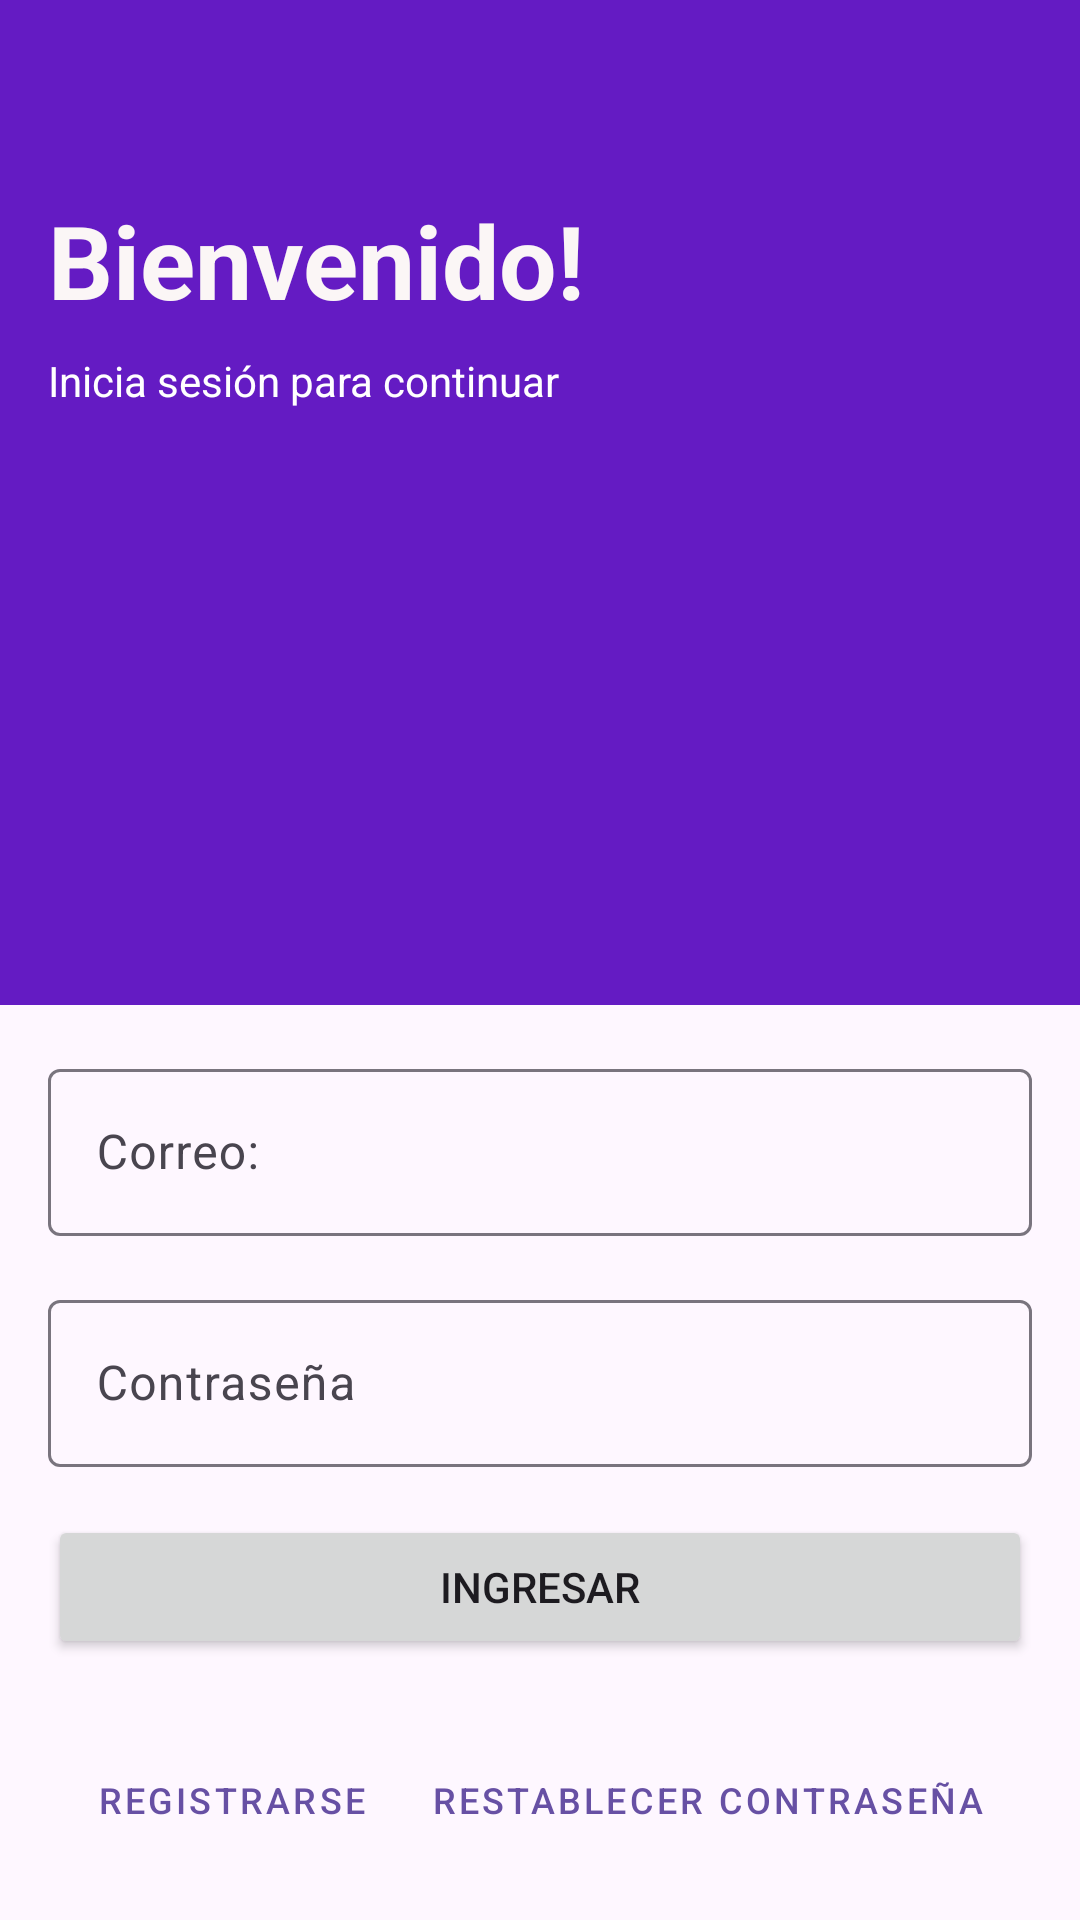

The Android layout XML behind this screen, and the referenced resources:
<!-- AndroidManifest.xml: application theme Theme.ToBusyToDie -->
<!-- res/layout/fragment_login.xml -->
<?xml version="1.0" encoding="utf-8"?>
<androidx.constraintlayout.widget.ConstraintLayout xmlns:android="http://schemas.android.com/apk/res/android"
        xmlns:app="http://schemas.android.com/apk/res-auto"
        xmlns:tools="http://schemas.android.com/tools"
        android:layout_width="match_parent"
        android:layout_height="match_parent"
        android:background="#00FFFFFF"
        android:visibility="visible">

    <View
        android:id="@+id/view"
        android:layout_width="411dp"
        android:layout_height="335dp"
        android:background="#641BC3"
        app:layout_constraintEnd_toEndOf="parent"
        app:layout_constraintHorizontal_bias="0.0"
        app:layout_constraintStart_toStartOf="parent"
        app:layout_constraintTop_toTopOf="parent" />

        <ImageView
            android:id="@+id/imageView"
            android:layout_width="32dp"
            android:layout_height="32dp"
            android:layout_marginStart="16dp"
            android:layout_marginTop="16dp"
            app:layout_constraintStart_toStartOf="parent"
            app:layout_constraintTop_toTopOf="parent"
            tools:src="@drawable/outline_article_24" />

        <TextView
            android:id="@+id/textView2"
            android:layout_width="wrap_content"
            android:layout_height="wrap_content"
            android:layout_marginStart="16dp"
            android:layout_marginTop="16dp"
            android:text="Bienvenido!"
            android:textAppearance="@style/TextAppearance.AppCompat.Body1"
            android:textColor="#FBF6F6"
            android:textSize="34sp"
            android:textStyle="bold"
            app:layout_constraintStart_toStartOf="parent"
            app:layout_constraintTop_toBottomOf="@+id/imageView" />

        <TextView
            android:id="@+id/textView3"
            android:layout_width="wrap_content"
            android:layout_height="wrap_content"
            android:layout_marginStart="16dp"
            android:layout_marginTop="8dp"
            android:text="Inicia sesión para continuar"
            android:textColor="@color/white"
            app:layout_constraintStart_toStartOf="parent"
            app:layout_constraintTop_toBottomOf="@+id/textView2" />

        <com.google.android.material.textfield.TextInputLayout
            android:id="@+id/txtNombre"
            android:layout_width="0dp"
            android:layout_height="wrap_content"
            android:layout_marginStart="16dp"
            android:layout_marginTop="16dp"
            android:layout_marginEnd="16dp"
            app:layout_constraintEnd_toEndOf="parent"
            app:layout_constraintStart_toStartOf="parent"
            app:layout_constraintTop_toBottomOf="@+id/view">

            <com.google.android.material.textfield.TextInputEditText
                android:id="@+id/emailTIET"
                android:layout_width="match_parent"
                android:layout_height="wrap_content"
                android:hint="Correo:"
                android:inputType="textEmailAddress" />
        </com.google.android.material.textfield.TextInputLayout>

        <com.google.android.material.textfield.TextInputLayout
            android:id="@+id/txtContraseña"
            android:layout_width="0dp"
            android:layout_height="wrap_content"
            android:layout_marginStart="16dp"
            android:layout_marginTop="16dp"
            android:layout_marginEnd="16dp"
            app:layout_constraintEnd_toEndOf="parent"
            app:layout_constraintStart_toStartOf="parent"
            app:layout_constraintTop_toBottomOf="@+id/txtNombre">

            <com.google.android.material.textfield.TextInputEditText
                android:id="@+id/passwordTIET"
                android:layout_width="match_parent"
                android:layout_height="wrap_content"
                android:hint="Contraseña"
                android:inputType="textPassword" />

        </com.google.android.material.textfield.TextInputLayout>

        <Button
            android:id="@+id/botonIngresar"
            android:layout_width="0dp"
            android:layout_height="wrap_content"
            android:layout_marginStart="16dp"
            android:layout_marginTop="16dp"
            android:layout_marginEnd="16dp"
            android:text="Ingresar"
            app:layout_constraintEnd_toEndOf="parent"
            app:layout_constraintStart_toStartOf="parent"
            app:layout_constraintTop_toBottomOf="@+id/txtContraseña" />

    <com.google.android.material.button.MaterialButton
        android:id="@+id/botonRegistrarDeLogin"
        style="@style/Widget.MaterialComponents.Button.TextButton"
        android:layout_width="wrap_content"
        android:layout_height="wrap_content"
        android:layout_marginStart="24dp"
        android:layout_marginBottom="16dp"
        android:text="Registrarse"
        android:textSize="12sp"
        app:layout_constraintBottom_toBottomOf="parent"

        app:layout_constraintStart_toStartOf="parent" />

    <com.google.android.material.button.MaterialButton
        android:id="@+id/button3"
        style="@style/Widget.MaterialComponents.Button.TextButton"
        android:layout_width="wrap_content"
        android:layout_height="wrap_content"
        android:layout_marginEnd="24dp"
        android:layout_marginBottom="16dp"
        android:text="Restablecer contraseña"
        android:textSize="12sp"
        app:layout_constraintBottom_toBottomOf="parent"
        app:layout_constraintEnd_toEndOf="parent" />

    </androidx.constraintlayout.widget.ConstraintLayout>
<!-- resources referenced by this layout -->
<resources>
  <style name="Theme.ToBusyToDie" parent="Base.Theme.ToBusyToDie" />
  <style name="Base.Theme.ToBusyToDie" parent="Theme.Material3.DayNight.NoActionBar">
          
          
      </style>
  <!-- not gathered from this repository: default colours our renderer supplied (Android Studio template values) -->
  <color name="white">#FFFFFFFF</color>
</resources>
